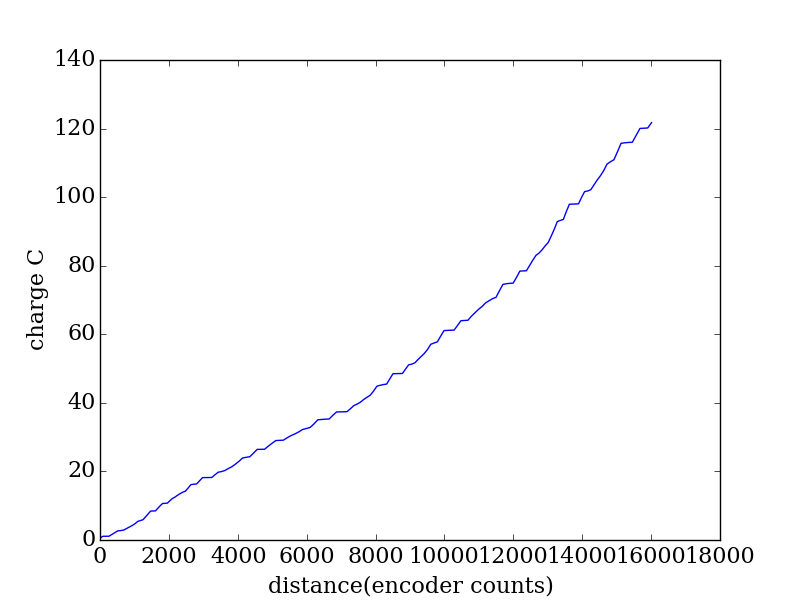

The table this chart was drawn from, first rows:
encoder, seconds, current (A), charge (C)
2027, 0.223, 2.498, 0.557
2114, 0.229, 2.306, 0.5281
2200, 0.236, 0.0283, 0.006679
2287, 0.243, 0.0317, 0.007703
2373, 0.249, 2.109, 0.525
2460, 0.256, 1.999, 0.5118
2546, 0.262, 2.058, 0.5393
2632, 0.268, 0.2826, 0.07574
2718, 0.275, 0.5806, 0.1597
2803, 0.281, 1.67, 0.4694
2886, 0.288, 1.587, 0.4572
2967, 0.295, 1.398, 0.4125
3048, 0.301, 1.792, 0.5392
3125, 0.307, 2.092, 0.6422
3203, 0.314, 0.8433, 0.2648
3277, 0.32, 0.7053, 0.2257
3352, 0.327, 2.589, 0.8467
3425, 0.334, 2.511, 0.8387
3497, 0.34, 2.444, 0.8308
3568, 0.346, 0.1152, 0.03986
3637, 0.353, 0.0358, 0.01264
3706, 0.359, 2.12, 0.761
3775, 0.365, 2.051, 0.7485
3844, 0.373, 1.745, 0.651
3913, 0.379, 0.0968, 0.03669
3983, 0.386, 0.1871, 0.07222
4055, 0.392, 1.763, 0.6912
4126, 0.398, 1.595, 0.6348
4201, 0.405, 1.014, 0.4106
4275, 0.412, 1.297, 0.5342
4350, 0.418, 1.138, 0.4758
4428, 0.425, 1, 0.4252
4505, 0.431, 0.6876, 0.2964
4585, 0.437, 2.109, 0.9215
4666, 0.444, 2.246, 0.9974
4748, 0.45, 0.2695, 0.1213
4832, 0.457, 0.173, 0.07906
4917, 0.464, 1.961, 0.91
5003, 0.47, 1.982, 0.9316
5092, 0.477, 0.0283, 0.0135
5181, 0.483, 0.0326, 0.01575
5273, 0.489, 0.0472, 0.02308
5366, 0.497, 1.616, 0.803
5461, 0.503, 1.451, 0.73
5558, 0.509, 0.3716, 0.1891
5655, 0.516, 0.6195, 0.3197
5754, 0.522, 1.089, 0.5685
5855, 0.528, 0.9875, 0.5214
5957, 0.535, 1.373, 0.7346
6060, 0.542, 1.534, 0.8316
6164, 0.548, 1.748, 0.9581
6269, 0.555, 0.4056, 0.2251
6375, 0.561, 0.2776, 0.1557
6481, 0.568, 1.828, 1.038
6589, 0.574, 1.927, 1.106
6697, 0.581, 0.0593, 0.03445
6806, 0.588, 0.0329, 0.01935
6915, 0.594, 1.535, 0.9117
7022, 0.6, 1.363, 0.8181
7132, 0.607, 1.313, 0.7971
... 112 more rows
